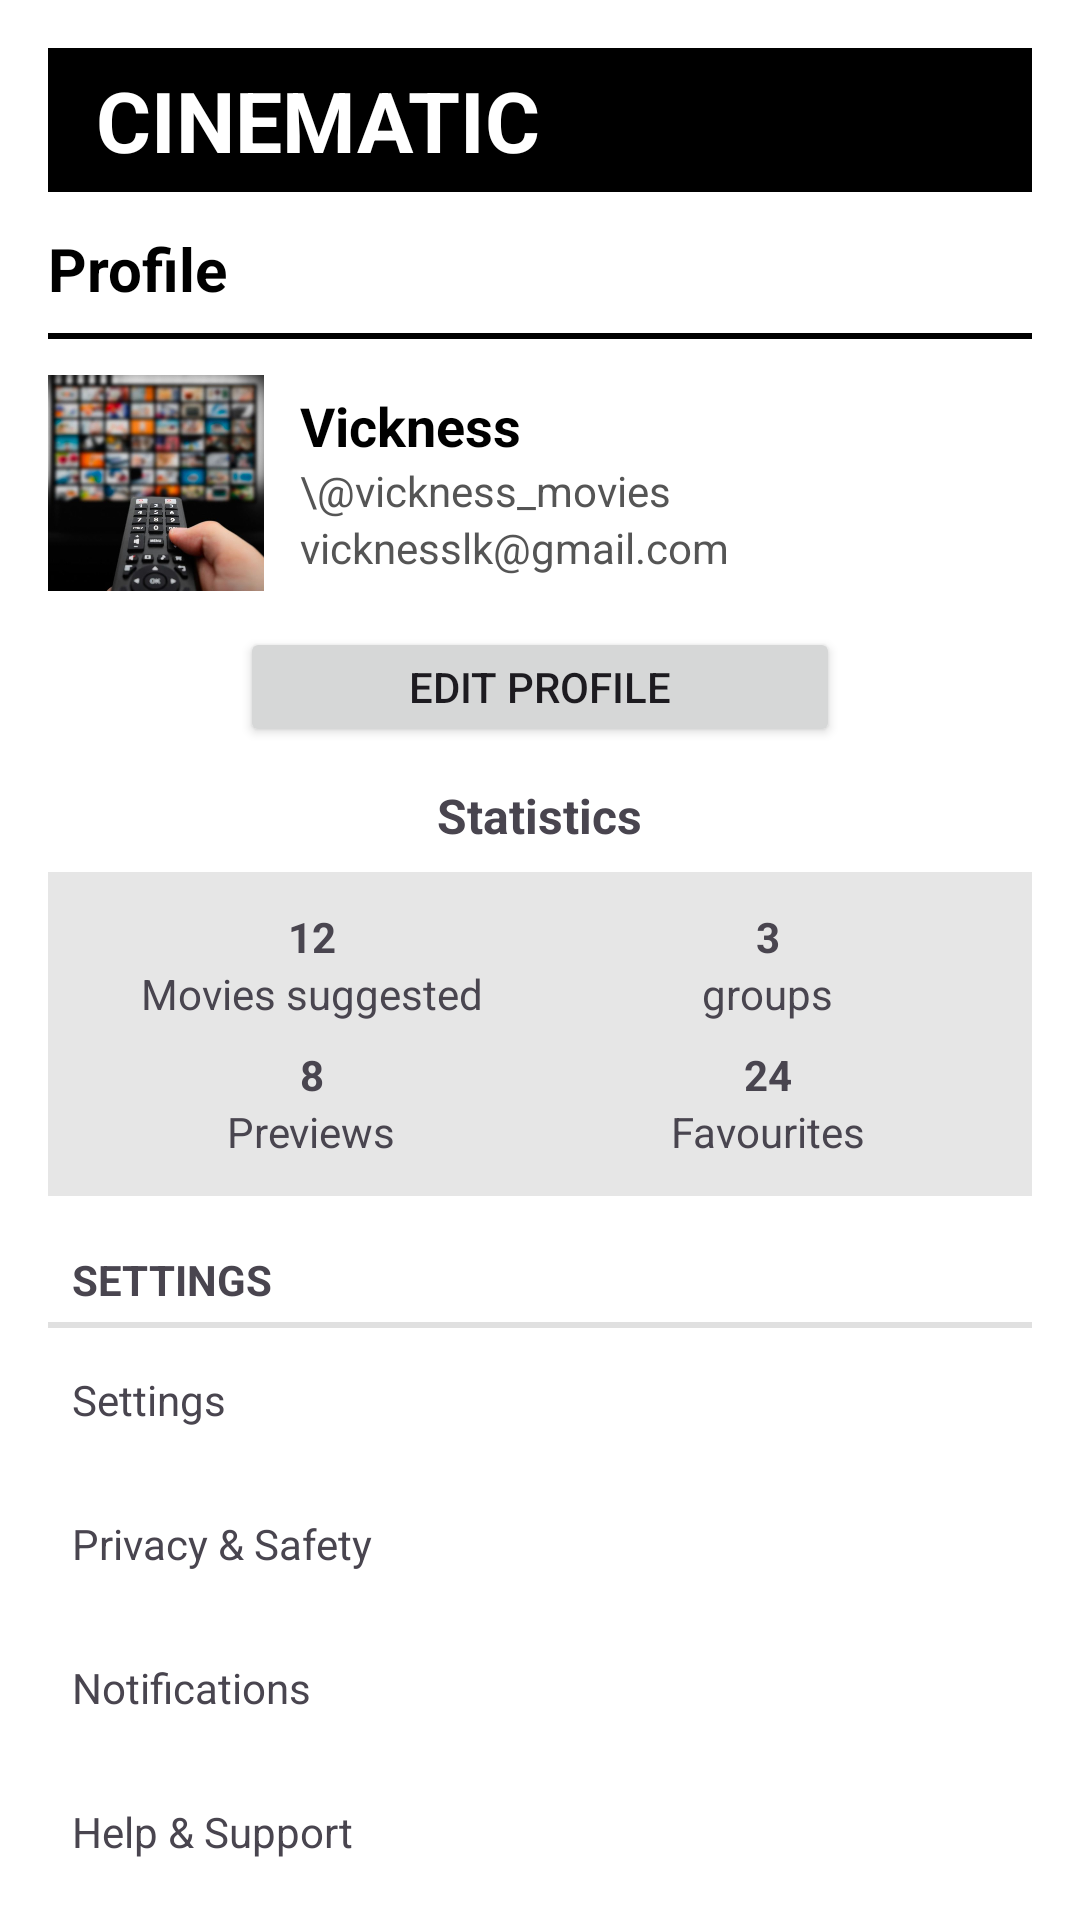

This screen was rendered from an Android layout file. Write that file and the resources it references.
<!-- AndroidManifest.xml: application theme Theme.Assignment3OPSC. -->
<!-- res/layout/activity_profile.xml -->
<?xml version="1.0" encoding="utf-8"?>
<androidx.core.widget.NestedScrollView xmlns:android="http://schemas.android.com/apk/res/android"
    android:layout_width="match_parent"
    android:layout_height="match_parent"
    android:background="@android:color/white">

    <LinearLayout
        android:orientation="vertical"
        android:layout_width="match_parent"
        android:layout_height="wrap_content"
        android:padding="16dp">

        
        <TextView
            android:id="@+id/tvBrand"
            android:layout_width="match_parent"
            android:layout_height="48dp"
            android:text="CINEMATIC"
            android:textStyle="bold"
            android:textSize="28sp"
            android:gravity="center_vertical"
            android:background="@android:color/black"
            android:textColor="@android:color/white"
            android:paddingLeft="16dp" />

        
        <TextView
            android:id="@+id/tvProfileTitle"
            android:layout_width="wrap_content"
            android:layout_height="wrap_content"
            android:text="Profile"
            android:textStyle="bold"
            android:textSize="20sp"
            android:textColor="@android:color/black"
            android:layout_marginTop="12dp" />

        <View
            android:layout_width="match_parent"
            android:layout_height="2dp"
            android:layout_marginTop="8dp"
            android:background="@android:color/black" />

        
        <LinearLayout
            android:layout_width="match_parent"
            android:layout_height="wrap_content"
            android:orientation="horizontal"
            android:gravity="center_vertical"
            android:layout_marginTop="12dp">


            <ImageView
                android:id="@+id/imgAvatar"
                android:layout_width="72dp"
                android:layout_height="72dp"
                android:src="@drawable/app_logo"
                android:contentDescription="@string/app_logo"
                android:background="@android:color/transparent"
                android:scaleType="centerCrop" />


            <LinearLayout
                android:layout_width="0dp"
                android:layout_height="wrap_content"
                android:layout_weight="1"
                android:orientation="vertical"
                android:layout_marginStart="12dp">

                <TextView
                    android:id="@+id/tvName"
                    android:layout_width="wrap_content"
                    android:layout_height="wrap_content"
                    android:text="Vickness"
                    android:textStyle="bold"
                    android:textSize="18sp"
                    android:textColor="@android:color/black" />

                <TextView
                    android:id="@+id/tvHandle"
                    android:layout_width="wrap_content"
                    android:layout_height="wrap_content"
                    android:text="\@vickness_movies"
                    android:textColor="#555555" />

                <TextView
                    android:id="@+id/tvEmail"
                    android:layout_width="wrap_content"
                    android:layout_height="wrap_content"
                    android:text="vicknesslk@gmail.com"
                    android:textColor="#555555" />
            </LinearLayout>
        </LinearLayout>

        
        <LinearLayout
            android:layout_width="match_parent"
            android:layout_height="wrap_content"
            android:orientation="vertical"
            android:layout_marginTop="12dp"
            android:gravity="center_horizontal">

            <Button
                android:id="@+id/btnEditProfile"
                android:layout_width="200dp"
                android:layout_height="40dp"
                android:text="Edit Profile" />

            <TextView
                android:layout_width="wrap_content"
                android:layout_height="wrap_content"
                android:text="Statistics"
                android:textStyle="bold"
                android:textSize="16sp"
                android:layout_marginTop="12dp" />
        </LinearLayout>

        
        <LinearLayout
            android:layout_width="match_parent"
            android:layout_height="wrap_content"
            android:orientation="vertical"
            android:layout_marginTop="8dp"
            android:background="#E6E6E6"
            android:padding="12dp">

            <LinearLayout
                android:layout_width="match_parent"
                android:layout_height="wrap_content"
                android:orientation="horizontal"
                android:weightSum="2">

                <LinearLayout
                    android:layout_width="0dp"
                    android:layout_height="wrap_content"
                    android:layout_weight="1"
                    android:gravity="center"
                    android:orientation="vertical">
                    <TextView
                        android:id="@+id/tvMoviesSuggested"
                        android:layout_width="wrap_content"
                        android:layout_height="wrap_content"
                        android:text="12"
                        android:textStyle="bold"/>
                    <TextView
                        android:layout_width="wrap_content"
                        android:layout_height="wrap_content"
                        android:text="Movies suggested"/>
                </LinearLayout>

                <LinearLayout
                    android:layout_width="0dp"
                    android:layout_height="wrap_content"
                    android:layout_weight="1"
                    android:gravity="center"
                    android:orientation="vertical">
                    <TextView
                        android:id="@+id/tvGroupsCount"
                        android:layout_width="wrap_content"
                        android:layout_height="wrap_content"
                        android:text="3"
                        android:textStyle="bold"/>
                    <TextView
                        android:layout_width="wrap_content"
                        android:layout_height="wrap_content"
                        android:text="groups"/>
                </LinearLayout>
            </LinearLayout>

            <LinearLayout
                android:layout_width="match_parent"
                android:layout_height="wrap_content"
                android:orientation="horizontal"
                android:layout_marginTop="8dp"
                android:weightSum="2">

                <LinearLayout
                    android:layout_width="0dp"
                    android:layout_height="wrap_content"
                    android:layout_weight="1"
                    android:gravity="center"
                    android:orientation="vertical">
                    <TextView
                        android:id="@+id/tvPreviews"
                        android:layout_width="wrap_content"
                        android:layout_height="wrap_content"
                        android:text="8"
                        android:textStyle="bold"/>
                    <TextView
                        android:layout_width="wrap_content"
                        android:layout_height="wrap_content"
                        android:text="Previews"/>
                </LinearLayout>

                <LinearLayout
                    android:layout_width="0dp"
                    android:layout_height="wrap_content"
                    android:layout_weight="1"
                    android:gravity="center"
                    android:orientation="vertical">
                    <TextView
                        android:id="@+id/tvFavouritesCount"
                        android:layout_width="wrap_content"
                        android:layout_height="wrap_content"
                        android:text="24"
                        android:textStyle="bold"/>
                    <TextView
                        android:layout_width="wrap_content"
                        android:layout_height="wrap_content"
                        android:text="Favourites"/>
                </LinearLayout>
            </LinearLayout>
        </LinearLayout>

        
        <LinearLayout
            android:layout_width="match_parent"
            android:layout_height="wrap_content"
            android:orientation="vertical"
            android:layout_marginTop="12dp">

            <TextView style="?android:attr/listSeparatorTextViewStyle"
                android:layout_width="match_parent"
                android:layout_height="wrap_content"
                android:text="Settings" />

            <TextView
                android:id="@+id/rowSettings"
                android:layout_width="match_parent"
                android:layout_height="48dp"
                android:gravity="center_vertical"
                android:text="Settings"
                android:paddingStart="8dp" />

            <TextView
                android:id="@+id/rowPrivacy"
                android:layout_width="match_parent"
                android:layout_height="48dp"
                android:gravity="center_vertical"
                android:text="@string/privacy_and_safety"
                android:paddingStart="8dp" />

            <TextView
                android:id="@+id/rowNotifications"
                android:layout_width="match_parent"
                android:layout_height="48dp"
                android:gravity="center_vertical"
                android:text="Notifications"
                android:paddingStart="8dp" />

            <TextView
                android:id="@+id/rowHelp"
                android:layout_width="match_parent"
                android:layout_height="48dp"
                android:gravity="center_vertical"
                android:text="@string/help_and_support"
                android:paddingStart="8dp" />

        </LinearLayout>
        <Button
            android:id="@+id/btnChangePhoto"
            android:layout_width="match_parent"
            android:layout_height="wrap_content"
            android:text="Change photo"
            android:layout_marginTop="8dp"/>


        <Button
            android:id="@+id/btnSignOut"
            android:layout_width="match_parent"
            android:layout_height="48dp"
            android:text="Sign Out"
            android:layout_marginTop="16dp"
            android:backgroundTint="#D32F2F"
            android:textColor="@android:color/white"/>


    </LinearLayout>
</androidx.core.widget.NestedScrollView>
<!-- resources referenced by this layout -->
<resources>
  <!-- drawable app_logo: jpg bitmap (drawable, 53712 bytes) -->
  <string name="app_logo">App Logo</string>
  <string name="help_and_support">Help &amp; Support</string>
  <string name="privacy_and_safety">Privacy &amp; Safety</string>
  <style name="Theme.Assignment3OPSC." parent="Base.Theme.Assignment3OPSC" />
  <style name="Base.Theme.Assignment3OPSC" parent="Theme.Material3.DayNight.NoActionBar">
          
          
      </style>
</resources>
